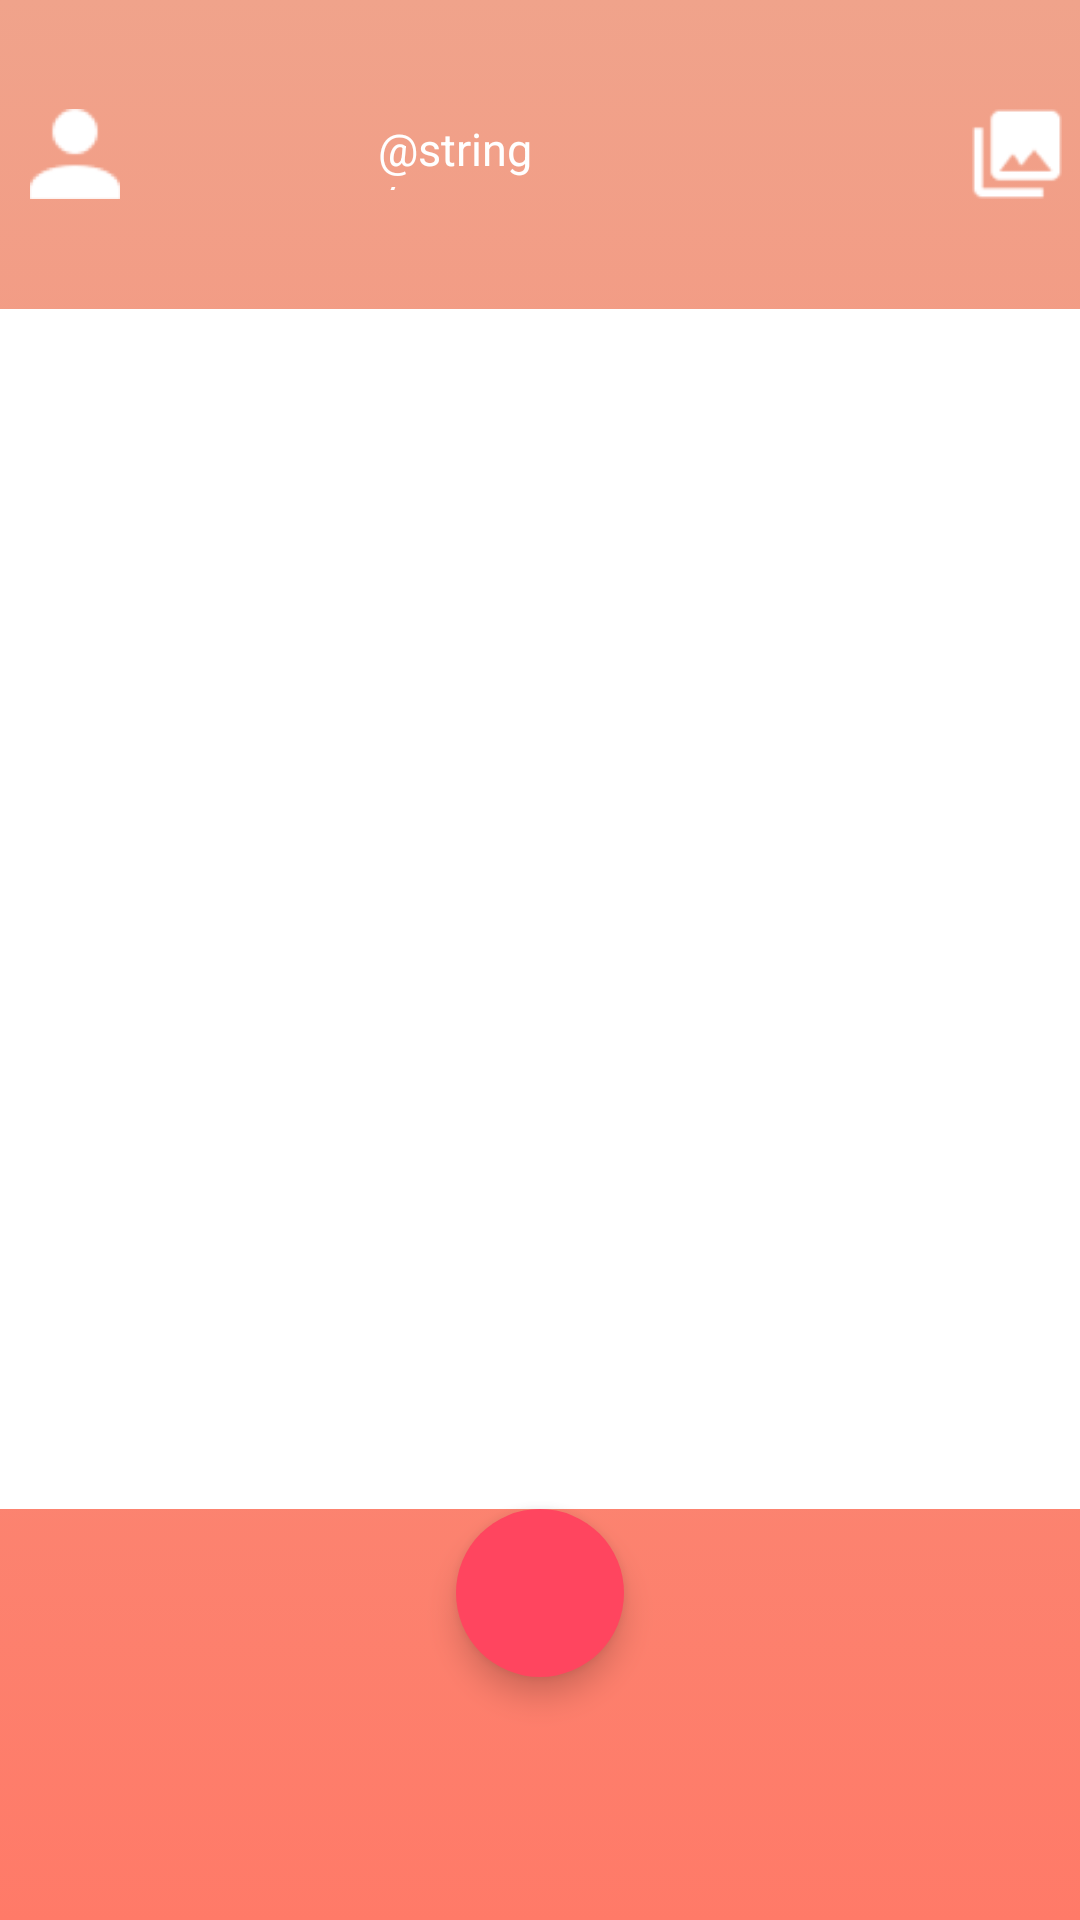

Reconstruct the res/layout file that produces this screen, plus the resources it refers to.
<!-- AndroidManifest.xml: application theme AppTheme -->
<!-- res/layout/activity_user_list.xml -->
<?xml version="1.0" encoding="utf-8"?>
<LinearLayout xmlns:android="http://schemas.android.com/apk/res/android"
    xmlns:app="http://schemas.android.com/apk/res-auto"
    xmlns:tools="http://schemas.android.com/tools"
    android:id="@+id/userListLayout"
    android:layout_width="match_parent"
    android:layout_height="match_parent"
    android:background="@drawable/gradient"
    tools:context="brookies.iut.com.brookies.UserListActivity"
    android:orientation="vertical"
    android:fitsSystemWindows="true"
    >

    <LinearLayout
        android:layout_width="match_parent"
        android:layout_height="103dp"


        android:orientation="horizontal"

        >

        <ImageView
            android:id="@+id/imageView"
            android:layout_width="30dp"
            android:layout_height="30dp"
            android:layout_gravity="center"
            android:layout_marginLeft="10dp"
            android:adjustViewBounds="false"
            android:cropToPadding="false"
            android:src="@drawable/account_outline" />

        <TextView
        android:layout_width="113dp"
        android:layout_height="24dp"
        android:layout_gravity="center"
        android:layout_marginLeft="86dp"
        android:layout_marginRight="85dp"
            android:textColor="#FFFFFF"
            android:textSize="15dp"
        android:text="@string/messages"

        />

        <ImageView
            android:layout_width="30dp"
            android:layout_height="30dp"
            android:layout_gravity="center"

            android:layout_marginRight="5dp"
            android:src="@drawable/message_outline"/>
    </LinearLayout>

    <include layout="@layout/content_list_user"
        android:layout_width="match_parent"
        android:layout_height="wrap_content"

        />

    <android.support.design.widget.FloatingActionButton
        xmlns:app="http://schemas.android.com/apk/res-auto"
        android:id="@+id/fab"
        android:layout_width="wrap_content"
        android:layout_height="wrap_content"
        android:layout_gravity="bottom|center_horizontal"

        app:borderWidth="0dp" />

</LinearLayout>
<!-- res/layout/content_list_user.xml (included above) -->
<?xml version="1.0" encoding="utf-8"?>
<RelativeLayout xmlns:android="http://schemas.android.com/apk/res/android"
    xmlns:app="http://schemas.android.com/apk/res-auto"
    xmlns:tools="http://schemas.android.com/tools"
    android:id="@+id/content_list_user"
    android:layout_width="match_parent"
    android:layout_height="match_parent"



    tools:showIn="@layout/activity_user_list"
    >
<LinearLayout
    android:layout_width="match_parent"
    android:layout_height="wrap_content"
    android:background="#FFFFFF">
    <ListView
        android:background="#FFFFFF"
        android:id="@+id/listViewUsers"
        android:layout_width="match_parent"
        android:layout_height="400dp"
        android:divider="#ff7a68"
        android:dividerHeight="1dp"
        android:footerDividersEnabled="false"
        android:layout_marginLeft="10dp"
        android:layout_marginRight="13dp"
        />
</LinearLayout>
</RelativeLayout>
<!-- resources referenced by this layout -->
<resources>
  <!-- drawable account_outline: png bitmap (drawable, 2714 bytes) -->
  <!-- drawable gradient (drawable) -->
  <?xml version="1.0" encoding="UTF-8"?>
  <selector xmlns:android="http://schemas.android.com/apk/res/android">
      <item>
          <shape>
              <gradient
                  android:startColor="#ff7a68"
                  android:endColor="#f0a38b"
                  android:angle="90"/>
          </shape>
      </item>
  </selector>
  <!-- drawable message_outline: png bitmap (drawable-hdpi, 767 bytes) -->
  <style name="AppTheme" parent="Theme.AppCompat.Light.NoActionBar">
          
          <item name="colorPrimary">#ff455f</item>
          <item name="colorPrimaryDark">#f0a38b</item>
          <item name="colorAccent">#ff455f</item>
      </style>
</resources>
